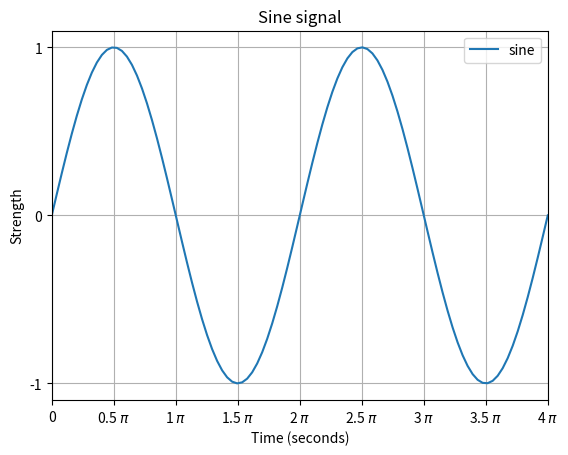

The script that saved this image:
# -*- coding: utf-8 -*-

from __future__ import absolute_import, division, print_function, unicode_literals

import warnings 
warnings.filterwarnings('ignore',category=FutureWarning)

import logging as log
log.basicConfig(
    format='%(asctime)s,%(msecs)d %(levelname)-8s [%(filename)s:%(lineno)04d] %(message)s',
    datefmt='%Y-%m-%d:%H:%M:%S', level=log.INFO
    )

from math import pi
import matplotlib as mpl
import matplotlib.pyplot as plt
from matplotlib.ticker import FuncFormatter, MultipleLocator

import numpy as np

# hide toolbar
mpl.rcParams['toolbar'] = 'None'

fig, ax= plt.subplots(1)

x = [ 0, 4*pi ]

sx = np.linspace(x[0], x[1], 100 )
sy = np.sin(sx)

print( sy )

ax.plot( sx , sy, label="sine" )

ax.set_xlim( x[0], x[1] )
ax.set_yticks( [ -1, 0, 1] )

def format( val, pos ) :
    vopi = val/pi

    if vopi == 0 :
        v = '0'
    elif int( vopi ) == vopi:
        v = f'{vopi:.0f} $\pi$'
    else :
        v = f'{vopi:.1f} $\pi$'
    pass

    return v
pass

ax.xaxis.set_major_formatter(FuncFormatter( format ))
ax.xaxis.set_major_locator( MultipleLocator(base=pi/2))

plt.title( "Sine signal" )
plt.xlabel("Time (seconds)")
plt.ylabel("Strength")

plt.grid( 1 )
plt.legend()
plt.show()
